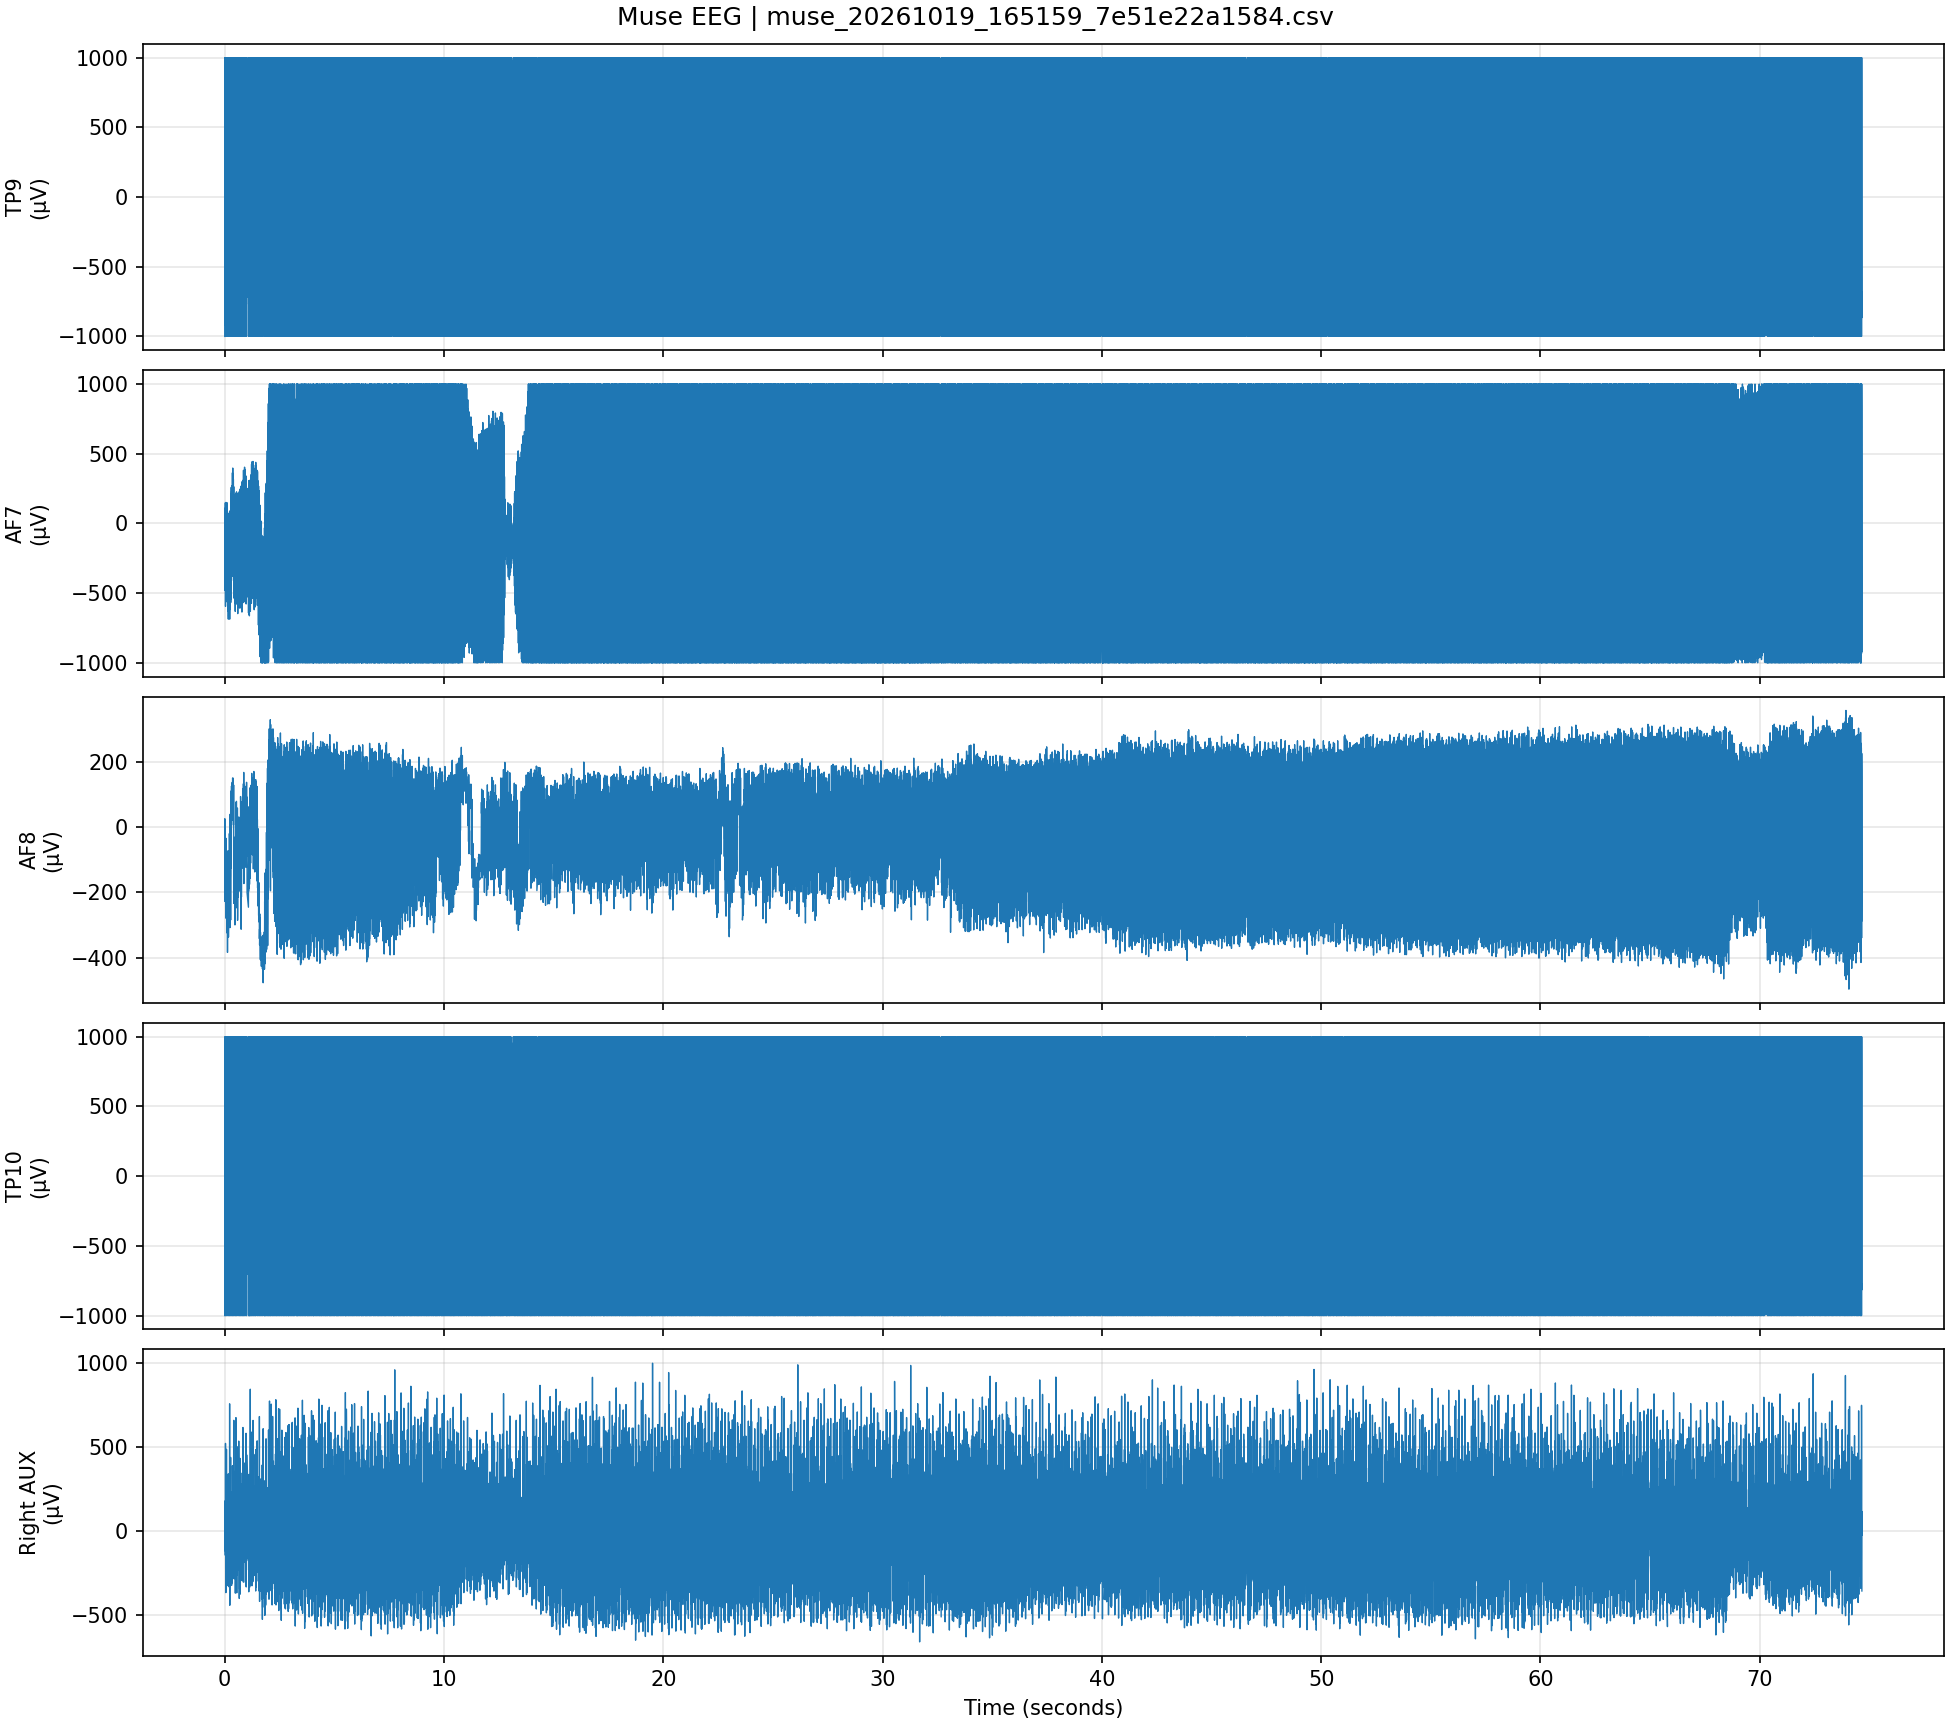

Data behind this chart, as committed beside it:
lsl_timestamp, time_s, TP9, AF7, AF8, TP10, Right AUX
1792446720, 0.0, -1000, -423.3, -125.5, -1000, -42.48
1792446720, 0.003906, -279.8, -400.9, 25.39, -278.3, 179.2
1792446720, 0.007812, 999.5, 62.5, -107.9, 999.5, 178.7
1792446720, 0.01172, 944.8, 108.4, -227.5, 949.7, -116.2
1792446720, 0.01562, -540, -331.5, -155.8, -537.1, 68.36
1792446720, 0.01953, -658.7, -481, -6.836, -713.4, 131.3
1792446720, 0.02344, 834, -31.74, -47.85, 800.8, -55.18
1792446720, 0.02734, 999.5, 147.9, -217.8, 999.5, -143.1
1792446720, 0.03125, -27.34, -229.5, -176.8, 11.23, 178.7
1792446720, 0.03516, -921.4, -595.7, -96.68, -1000, 522.5
1792446720, 0.03906, 510.3, -225.1, -190.9, 321.3, -29.3
1792446720, 0.04297, 999.5, 142.6, -251.5, 999.5, -222.2
1792446721, 0.045, 195.3, -152.3, -278.3, 197.3, 93.26
1792446721, 0.04891, -1000, -564, -192.4, -1000, -69.34
1792446721, 0.05281, -276.4, -314, -123.5, -283.2, -365.2
1792446721, 0.05672, 999.5, 150.4, -167.5, 999.5, -238.3
1792446721, 0.06062, 706.5, -3.418, -204.6, 694.3, 93.26
1792446721, 0.06453, -742.2, -409.7, -153.3, -758.3, 196.8
1792446721, 0.06844, -200.2, -345.7, -34.67, -223.6, -74.22
1792446721, 0.07234, 941.4, 79.59, -47.85, 929.7, -176.3
1792446721, 0.07625, 999.5, 85.45, -159.2, 999.5, 378.9
1792446721, 0.08016, 106.4, -373, -260.7, 107.9, 487.3
1792446721, 0.08406, -994.1, -518.1, -142.6, -1000, -179.7
1792446721, 0.08797, 388.7, -74.71, -88.87, 347.7, -307.1
1792446721, 0.091, 999.5, 118.2, -251, 999.5, -28.32
1792446721, 0.09491, 163.6, -232.4, -323.2, 167, 60.06
1792446721, 0.09881, -1000, -555.7, -183.6, -1000, -188
1792446721, 0.1027, -150.9, -208.5, -98.63, -174.3, -324.2
1792446721, 0.1066, 999.5, 147.9, -180.2, 999.5, -57.62
1792446721, 0.1105, 319.3, -100.6, -216.3, 313.5, 107.4
1792446721, 0.1144, -1000, -539.6, -140.1, -1000, -19.04
1792446721, 0.1183, -281.7, -359.9, -83.01, -279.3, -107.4
1792446721, 0.1222, 999.5, 53.71, -231.9, 999.5, 133.3
1792446721, 0.1262, 750.5, -57.13, -383.3, 755.9, -0.9766
1792446721, 0.1301, -892.1, -510.3, -276.9, -885.7, -108.4
1792446721, 0.134, -539.6, -541, -165.5, -563, -192.9
1792446721, 0.136, 987.8, -46.88, -190.9, 979, -236.3
1792446721, 0.1399, 999.5, 17.09, -229, 999.5, 21.97
1792446721, 0.1438, -340.3, -412.6, -196.3, -307.1, 178.2
1792446721, 0.1477, -842.3, -627.4, -72.75, -971.2, 53.22
1792446721, 0.1516, 692.9, -172.9, -130.4, 524.9, -167.5
1792446721, 0.1555, 999.5, 69.34, -233.9, 999.5, 22.95
1792446721, 0.1594, 160.6, -292, -214.8, 163.1, 167
1792446721, 0.1633, -1000, -687, -140.6, -1000, 341.3
1792446721, 0.1672, 25.88, -373.5, -227.1, -12.21, 143.6
1792446721, 0.1712, 999.5, 49.32, -336.4, 999.5, -274.4
1792446721, 0.1751, 218.3, -203.1, -299.8, 230, -76.17
1792446721, 0.179, -1000, -667.5, -203.6, -1000, -56.15
1792446721, 0.196, -383.3, -466.3, -139.6, -401.4, -330.6
1792446721, 0.1999, 999.5, 61.04, -179.2, 999.5, -295.9
1792446721, 0.2038, 834, -28.32, -244.1, 829.6, 38.57
1792446721, 0.2077, -743.2, -497.1, -186, -757.8, 93.75
1792446721, 0.2116, -527.8, -522.5, -20.02, -568.4, -123.5
1792446721, 0.2155, 891.1, -19.04, -44.43, 865.7, -122.1
1792446721, 0.2194, 999.5, 82.52, -172.9, 999.5, 154.8
1792446721, 0.2233, 174.3, -419.4, -234.4, 173.8, 757.8
1792446721, 0.2272, -1000, -687, -214.4, -1000, 254.4
1792446721, 0.2312, 10.25, -183.1, -199.7, -0.9766, -440.4
1792446721, 0.2351, 999.5, 83.98, -250.5, 999.5, -65.43
1792446721, 0.239, 192.9, -259.8, -292, 195.3, 75.68
... 19,057 more rows
